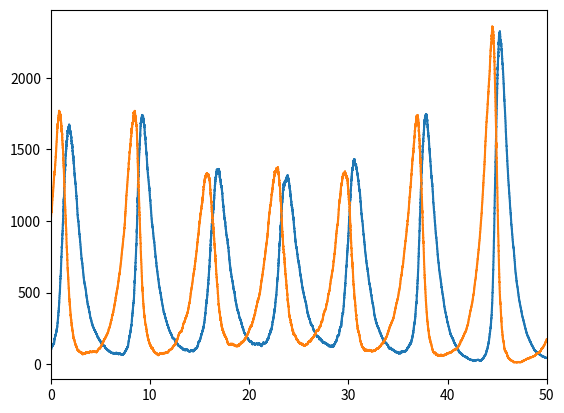

Recreate this plot in Python.
import random
import matplotlib.pyplot as plt

random.seed(12345)
tend = 50
r, g = 100, 1000  # rabbit, grass
kr, krg, kg = 1, 0.002, 1
Trace = []
t = 0
while True:
    Trace.append((t, r, g))
    if t >= tend or r == 0:
        break
    a = kr * r, krg * r * g, kg * g
    i, = random.choices([0, 1, 2], a)
    if i == 0:
        r -= 1
    elif i == 1:
        r += 1
        g -= 1
    else:
        g += 1
    tau = random.expovariate(sum(a))
    t += tau
t, r, g = zip(*Trace)
plt.axis((None, tend, None, None))
plt.step(t, r, t, g, where='post')
plt.show()
